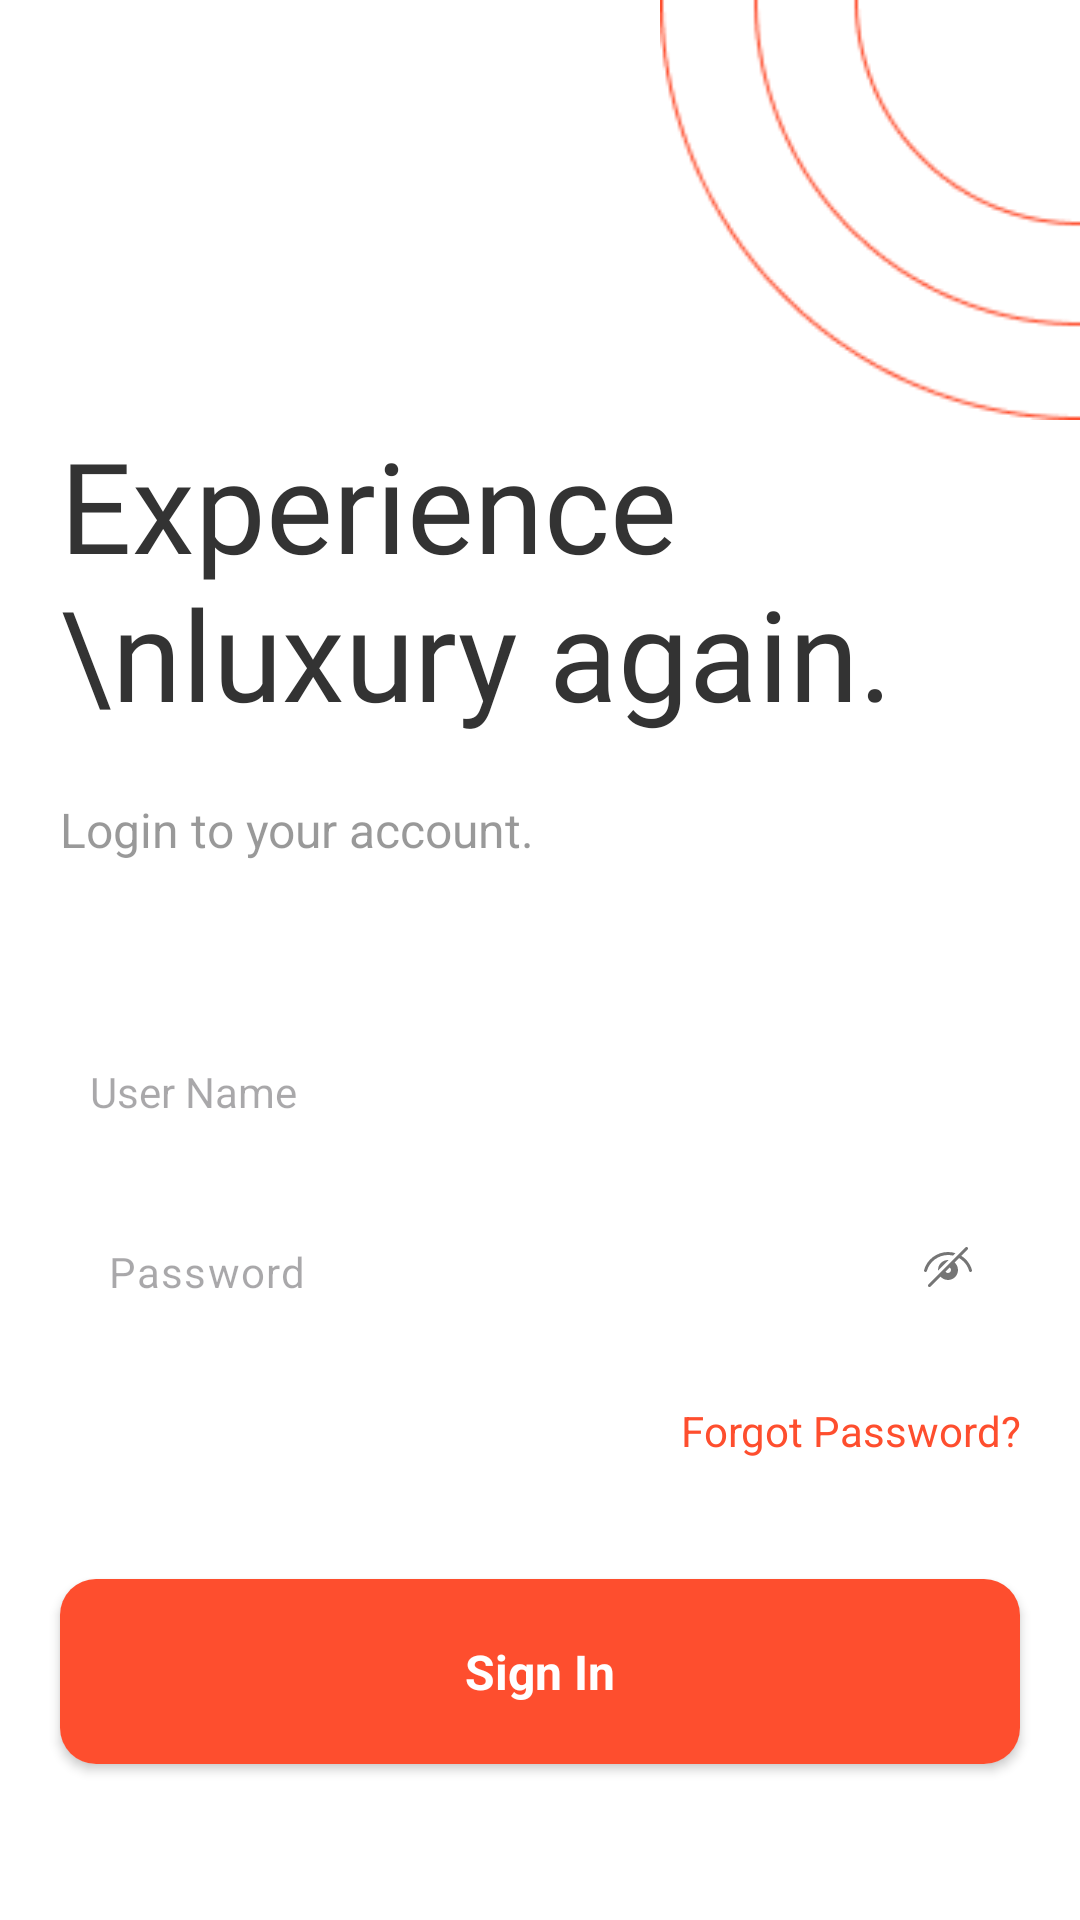

Reconstruct the res/layout file that produces this screen, plus the resources it refers to.
<!-- AndroidManifest.xml: application theme Theme.ClothingApplication -->
<!-- res/layout/activity_login.xml -->
<?xml version="1.0" encoding="utf-8"?>
<LinearLayout xmlns:android="http://schemas.android.com/apk/res/android"
    xmlns:app="http://schemas.android.com/apk/res-auto"
    xmlns:tools="http://schemas.android.com/tools"
    android:id="@+id/main"
    android:layout_width="match_parent"
    android:layout_height="match_parent"
    android:orientation="vertical"
    android:background="@color/white"
    tools:context=".screens.LoginActivity">

    <com.google.android.material.imageview.ShapeableImageView
        android:id="@+id/siv_notification_icon"
        android:layout_width="140dp"
        android:layout_height="140dp"
        android:layout_gravity="right"
        app:srcCompat="@drawable/bg_login_page" />

    <TextView
        android:id="@+id/tv_title"
        android:layout_width="match_parent"
        android:layout_height="wrap_content"
        android:gravity="center_vertical"
        android:text="Experience \nluxury again."
        android:textColor="@color/text_black"
        android:maxLines="2"
        android:ellipsize="end"
        android:textSize="42sp"
        android:fontFamily="@font/abril"
        android:layout_marginHorizontal="20dp"/>

    <TextView
        android:id="@+id/tv_sub_title"
        android:layout_width="match_parent"
        android:layout_height="wrap_content"
        android:gravity="center_vertical"
        android:text="Login to your account."
        android:textColor="@color/text_black_fifty"
        android:maxLines="2"
        android:ellipsize="end"
        android:textSize="16sp"
        android:layout_marginTop="20dp"
        android:layout_marginHorizontal="20dp"
        android:textAppearance="@style/title_text"/>


    <EditText
        android:id="@+id/et_user_name"
        android:layout_width="match_parent"
        android:layout_height="50dp"
        android:backgroundTint="@android:color/transparent"
        android:hint="@string/user_name"
        android:textColor="@color/text_black_fifty"
        android:textSize="14sp"
        android:layout_marginTop="50dp"
        android:layout_marginHorizontal="20dp"
        android:paddingHorizontal="10dp" />

    <com.google.android.material.textfield.TextInputLayout
        android:layout_width="match_parent"
        android:layout_height="wrap_content"
        app:hintAnimationEnabled="false"
        app:hintEnabled="false"
        android:layout_marginTop="10dp"
        android:layout_marginHorizontal="20dp"
        app:boxStrokeWidthFocused="0dp"
        app:boxStrokeWidth="0dp"
        app:passwordToggleDrawable="@drawable/password_selector"
        app:passwordToggleEnabled="true">

        <com.google.android.material.textfield.TextInputEditText
            android:id="@+id/et_password"
            android:layout_width="match_parent"
            android:layout_height="50dp"
            android:hint="@string/password"
            android:textSize="14sp"
            android:textColor="@color/text_black_fifty"
            android:inputType="textPassword" />
    </com.google.android.material.textfield.TextInputLayout>

    <TextView
        android:id="@+id/tv_forgot_password"
        android:layout_width="match_parent"
        android:layout_height="wrap_content"
        android:text="Forgot Password?"
        android:textColor="@color/primary_red"
        android:maxLines="1"
        android:ellipsize="end"
        android:textSize="14sp"
        android:textAlignment="textEnd"
        android:layout_marginTop="20dp"
        android:layout_marginHorizontal="20dp"
        android:textAppearance="@style/title_text"/>

    <androidx.cardview.widget.CardView
        android:id="@+id/bt_sign_in"
        android:layout_width="match_parent"
        android:layout_height="wrap_content"
        android:layout_marginTop="40dp"
        android:layout_marginHorizontal="20dp"
        app:cardCornerRadius="12dp">

        <TextView
            android:id="@+id/tv_sign_in"
            android:layout_width="match_parent"
            android:layout_height="wrap_content"
            android:background="@color/primary_red"
            android:gravity="center"
            android:text="@string/sign_in"
            android:textSize="16sp"
            android:paddingVertical="20dp"
            android:textColor="@color/white"
            android:textStyle="bold" />
    </androidx.cardview.widget.CardView>


    <LinearLayout
        android:layout_width="wrap_content"
        android:layout_height="match_parent"
        android:layout_gravity="center_horizontal"
        android:gravity="bottom"
        android:layout_marginTop="30dp"
        android:layout_marginBottom="20dp"
        android:orientation="horizontal">

        <TextView
            android:layout_width="match_parent"
            android:layout_height="wrap_content"
            android:text="Don’t have an account ?"
            android:textColor="@color/text_black_fifty"
            android:maxLines="1"
            android:ellipsize="end"
            android:textSize="14sp"
            android:textAlignment="textEnd"
            android:textAppearance="@style/title_text"/>

        <TextView
            android:id="@+id/tv_create_account"
            android:layout_width="match_parent"
            android:layout_height="wrap_content"
            android:text="Create Account"
            android:textColor="@color/primary_red"
            android:maxLines="1"
            android:ellipsize="end"
            android:textSize="14sp"
            android:textAlignment="textEnd"
            android:layout_marginStart="5dp"
            android:textAppearance="@style/title_text"/>

    </LinearLayout>

</LinearLayout>
<!-- resources referenced by this layout -->
<resources>
  <color name="primary_red">#FE4E2E</color>
  <color name="text_black">#333333</color>
  <color name="text_black_fifty">#80333333</color>
  <color name="white">#FFFFFFFF</color>
  <!-- drawable bg_login_page: png bitmap (drawable, 3323 bytes) -->
  <!-- drawable password_selector: vector/xml drawable (drawable, 2777 chars, omitted) -->
  <string name="password">Password</string>
  <string name="sign_in">Sign In</string>
  <string name="user_name">User Name</string>
  <style name="title_text">
          <item name="android:textSize">50sp</item>
          <item name="android:textColor">@color/text_black</item>
      </style>
  <style name="Theme.ClothingApplication" parent="Base.Theme.ClothingApplication" />
  <style name="Base.Theme.ClothingApplication" parent="Theme.Material3.Light.NoActionBar">
          
          
      </style>
</resources>
